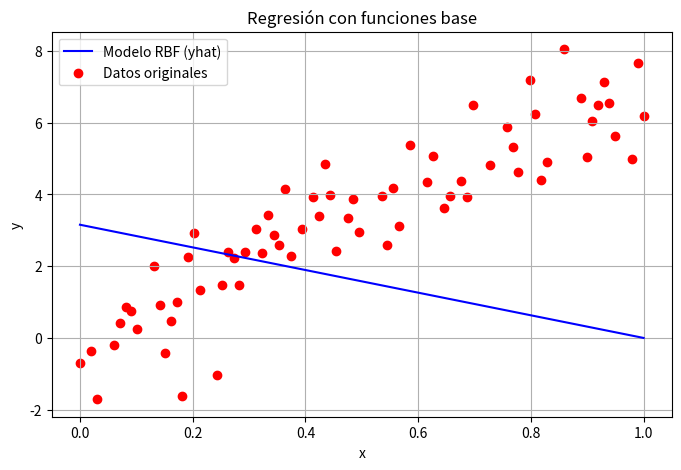

The matplotlib source for this figure:
import math
import numpy as np
import matplotlib.pyplot as plt



def pf(x_n, c_k):
    return x_n ** c_k -1


# --- Datos de entrenamiento ---

#se puede reemplazar por pandas para leer un csv y capturar variables que son columnas del archivo
x_base = np.linspace(0, 1, 100)
y_base = 2 * np.pi * x_base + np.sin(x_base) + np.random.randn(100)

# Cross validation

alpha = 0.7
index_total = np.random.permutation(len(x_base))
# 70% de los datos para entrenamiento y 30% para test
x_train = x_base[index_total[:round(alpha * len(x_base))]]
y_train = y_base[index_total[:round(alpha * len(x_base))]]
x_test = x_base[index_total[round(alpha * len(x_base)):]]
y_test = y_base[index_total[round(alpha * len(x_base)):]]

#x = [0.1, 0.4, 0.5, 0.7, 0.9]
# y = np.random.choice(y_base, size=100, replace=True)

# --- Definir centros ---
#c = x_base


N = len(x_train)
K = 2

# --- Construir la matriz Phi ---
Pf = np.zeros((len(x_train), K))

for n in range(N):
    for k in range(K):
        Pf[n][k] = pf(x_train[n], k)        


w = np.linalg.pinv(Pf)  @ y_train


pf_test = np.zeros((len(x_test), K))
for n in range(len(x_test)):
    for k in range(K):
        pf_test[n][k] = pf(x_test[n], k)
        
pf_test2= np.zeros((len(x_base), K))
for n in range(len(x_base)):
    for k in range(K):
        pf_test2[n][k] = pf(x_base[n], k)

yhat = pf_test @ w
yhat2 = pf_test2 @ w

# --- Graficar ---
plt.figure(figsize=(8, 5))
plt.plot(x_base, yhat2, label='Modelo RBF (yhat)', color='blue')
plt.scatter(x_train, y_train, label='Datos originales', color='red')
plt.title("Regresión con funciones base")
plt.xlabel("x")
plt.ylabel("y")
plt.legend()
plt.grid(True)
plt.show()

